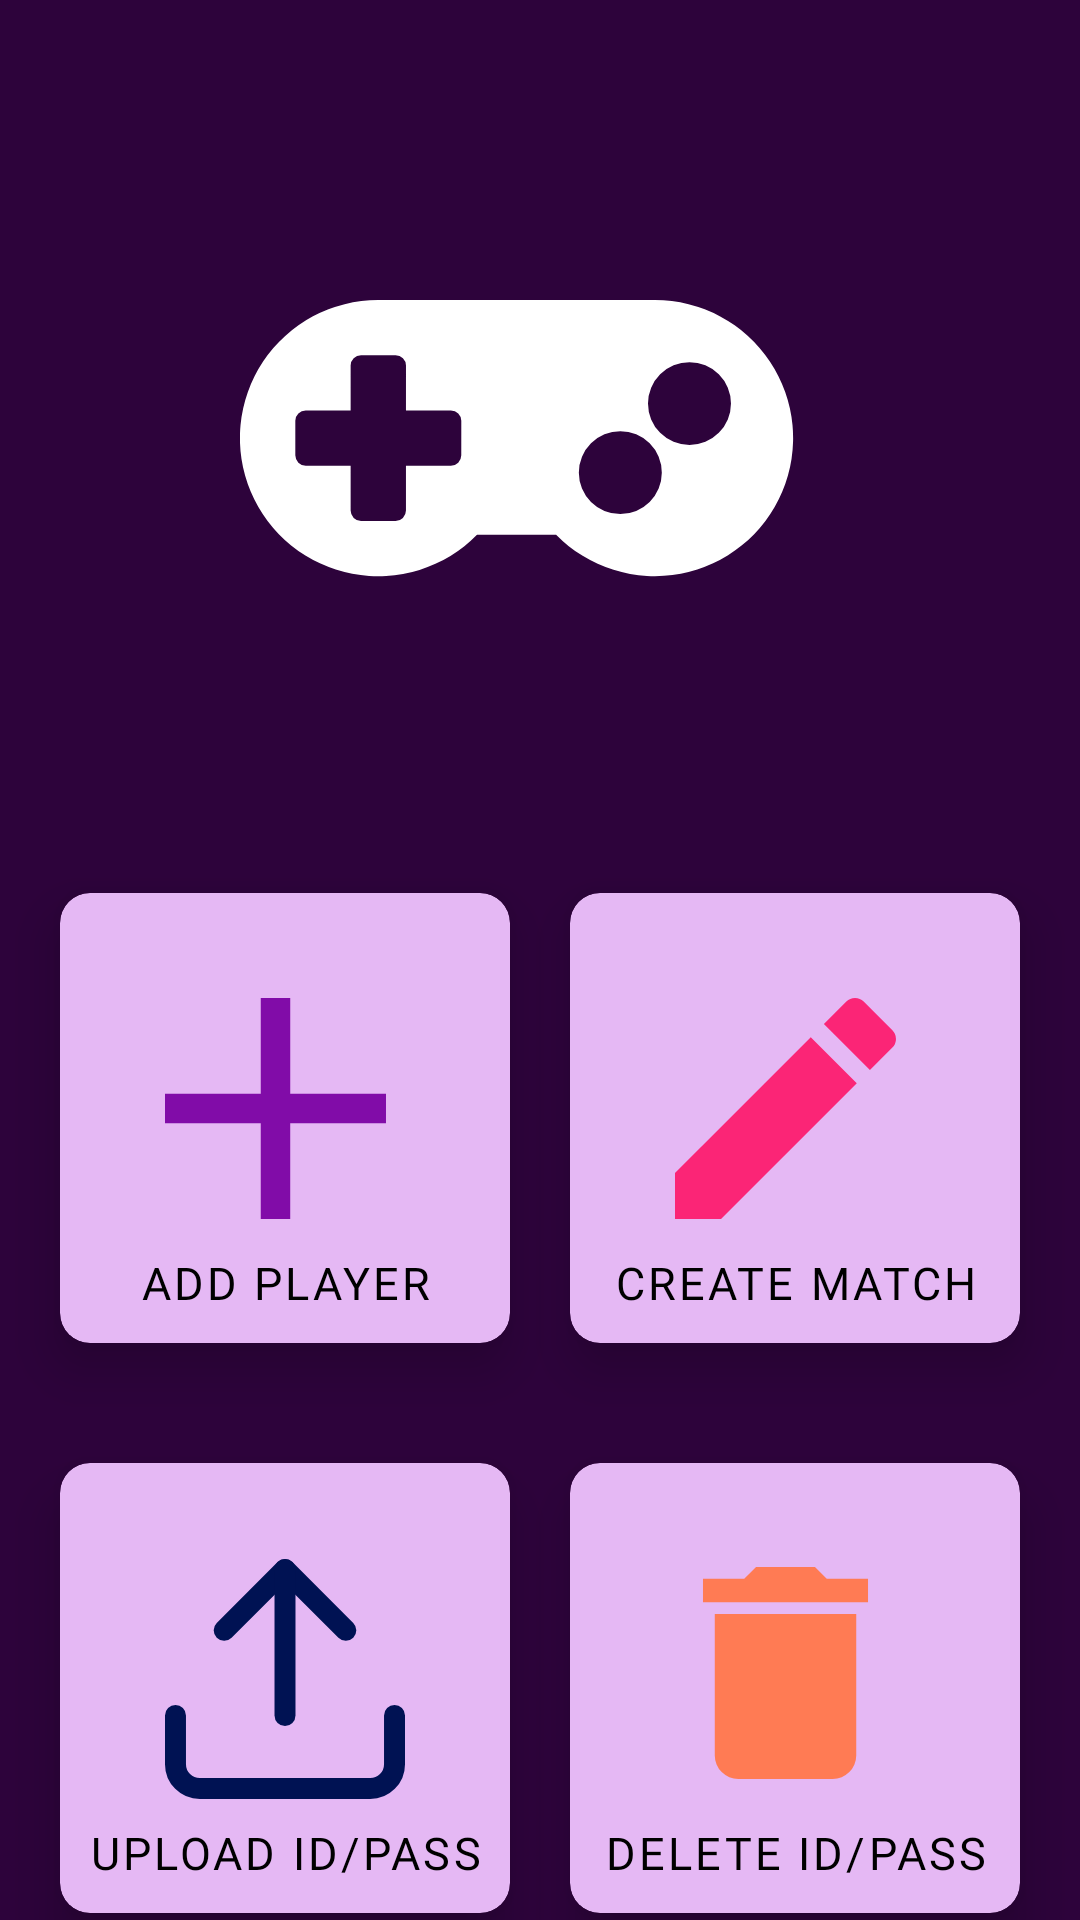

Write the Android layout XML for this screen, with the resource values it uses.
<!-- AndroidManifest.xml: application theme Theme.BGMITournamentAdmin -->
<!-- res/layout/activity_main.xml -->
<?xml version="1.0" encoding="utf-8"?>
<androidx.constraintlayout.widget.ConstraintLayout xmlns:android="http://schemas.android.com/apk/res/android"
    xmlns:app="http://schemas.android.com/apk/res-auto"
    xmlns:tools="http://schemas.android.com/tools"
    android:id="@+id/homelayout"
    android:layout_width="match_parent"
    android:layout_height="match_parent"
    android:background="@color/bgColor"
    android:tag="home"
    tools:context=".MainActivity">


    <ImageView
        android:id="@+id/imageView"
        android:layout_width="wrap_content"
        android:layout_height="wrap_content"
        android:layout_marginTop="100dp"
        android:src="@drawable/gamepad"
        app:layout_constraintEnd_toEndOf="parent"
        app:layout_constraintStart_toStartOf="parent"
        app:layout_constraintTop_toTopOf="parent" />


    <androidx.cardview.widget.CardView
        android:id="@+id/addplayer"
        android:layout_width="150dp"
        android:layout_height="150dp"

        android:layout_marginStart="20dp"
        android:layout_marginTop="90dp"
        android:clickable="true"
        android:foreground="?attr/selectableItemBackground"
        app:cardBackgroundColor="@color/cardBgColor"
        app:cardCornerRadius="10dp"
        app:cardElevation="10dp"
        app:layout_constraintStart_toStartOf="parent"
        app:layout_constraintTop_toBottomOf="@+id/imageView">

        <ImageView
            android:layout_width="wrap_content"
            android:layout_height="wrap_content"
            android:layout_gravity="center"
            android:outlineProvider="bounds"

            android:src="@drawable/icon_ionic_md_add"

            />

        <TextView
            android:layout_width="match_parent"
            android:layout_height="wrap_content"
            android:layout_gravity="center_horizontal|bottom"
            android:layout_marginBottom="10dp"
            android:fontFamily="@font/poppins_medium"
            android:letterSpacing="0.07"
            android:text="@string/addPlayer"
            android:textAlignment="center"
            android:textAllCaps="true"
            android:textColor="@color/black"
            android:textSize="15sp" />

    </androidx.cardview.widget.CardView>

    <androidx.cardview.widget.CardView
        android:id="@+id/createMatch"
        android:layout_width="150dp"
        android:layout_height="150dp"
        android:layout_marginTop="90dp"
        android:layout_marginEnd="20dp"
        app:cardBackgroundColor="@color/cardBgColor"
        app:cardCornerRadius="10dp"
        app:cardElevation="10dp"
        app:layout_constraintEnd_toEndOf="parent"
        app:layout_constraintTop_toBottomOf="@+id/imageView">

        <ImageView
            android:layout_width="wrap_content"
            android:layout_height="wrap_content"
            android:layout_gravity="center"
            android:outlineProvider="bounds"

            android:src="@drawable/icon_material_create"

            />

        <TextView
            android:layout_width="match_parent"
            android:layout_height="wrap_content"
            android:layout_gravity="center_horizontal|bottom"
            android:layout_marginBottom="10dp"
            android:fontFamily="@font/poppins_medium"
            android:letterSpacing="0.07"
            android:text="@string/createMatch"
            android:textAlignment="center"
            android:textAllCaps="true"
            android:textColor="@color/black"
            android:textSize="15sp" />

    </androidx.cardview.widget.CardView>

    <androidx.cardview.widget.CardView
        android:id="@+id/uploadIdPass"
        android:layout_width="150dp"
        android:layout_height="150dp"
        android:layout_marginStart="20dp"
        android:layout_marginTop="40dp"
        android:clickable="true"
        android:foreground="?attr/selectableItemBackground"
        app:cardBackgroundColor="@color/cardBgColor"
        app:cardCornerRadius="10dp"
        app:cardElevation="10dp"
        app:layout_constraintStart_toStartOf="parent"
        app:layout_constraintTop_toBottomOf="@+id/addplayer">

        <ImageView
            android:layout_width="wrap_content"
            android:layout_height="wrap_content"
            android:layout_gravity="center"
            android:outlineProvider="bounds"
            android:layout_marginBottom="3dp"
            android:src="@drawable/icon_feather_upload"

            />

        <TextView
            android:layout_width="match_parent"
            android:layout_height="wrap_content"
            android:layout_gravity="center_horizontal|bottom"
            android:layout_marginBottom="10dp"
            android:fontFamily="@font/poppins_medium"
            android:letterSpacing="0.07"
            android:text="@string/uploadIdAndPass"
            android:textAlignment="center"
            android:textAllCaps="true"
            android:textColor="@color/black"
            android:textSize="15sp" />

    </androidx.cardview.widget.CardView>

    <androidx.cardview.widget.CardView
        android:id="@+id/DeleteIdPass"
        android:layout_width="150dp"
        android:layout_height="150dp"
        android:layout_marginTop="40dp"
        android:layout_marginEnd="20dp"
        android:clickable="true"
        android:foreground="?attr/selectableItemBackground"
        app:cardBackgroundColor="@color/cardBgColor"
        app:cardCornerRadius="10dp"
        app:cardElevation="10dp"
        app:layout_constraintEnd_toEndOf="parent"
        app:layout_constraintTop_toBottomOf="@+id/createMatch">

        <ImageView
            android:layout_width="wrap_content"
            android:layout_height="wrap_content"
            android:layout_gravity="center"
            android:outlineProvider="bounds"
            android:layout_marginBottom="2dp"
            android:src="@drawable/icon_material_delete"

            />

        <TextView
            android:layout_width="match_parent"
            android:layout_height="wrap_content"
            android:layout_gravity="center_horizontal|bottom"
            android:layout_marginBottom="10dp"
            android:fontFamily="@font/poppins_medium"
            android:letterSpacing="0.07"
            android:text="@string/deleteIdAndPass"
            android:textAlignment="center"
            android:textAllCaps="true"
            android:textColor="@color/black"
            android:textSize="15sp" />

    </androidx.cardview.widget.CardView>
</androidx.constraintlayout.widget.ConstraintLayout>
<!-- resources referenced by this layout -->
<resources>
  <color name="bgColor">#2D033B</color>
  <color name="black">#FF000000</color>
  <color name="cardBgColor">#E5B8F4</color>
  <!-- drawable gamepad (drawable) -->
  <vector android:height="107.82637dp" android:viewportHeight="131.16"
      android:viewportWidth="243.28" android:width="200dp" xmlns:android="http://schemas.android.com/apk/res/android">
      <path android:fillColor="#fff" android:pathData="M168.23,0L56.08,0A56.08,56.08 0,1 0,96.1 95.33h32.07A56.07,56.07 0,1 0,168.23 0ZM89.72,63.09a4.22,4.22 0,0 1,-4.21 4.21L67.29,67.29L67.29,85.52a4.22,4.22 0,0 1,-4.21 4.21L49.07,89.72a4.22,4.22 0,0 1,-4.21 -4.21L44.86,67.29L26.64,67.29a4.22,4.22 0,0 1,-4.21 -4.21L22.43,49.07a4.22,4.22 0,0 1,4.21 -4.21L44.86,44.86L44.86,26.64a4.22,4.22 0,0 1,4.21 -4.21h14.02a4.22,4.22 0,0 1,4.21 4.21L67.29,44.86L85.52,44.86a4.22,4.22 0,0 1,4.21 4.21ZM154.21,86.92a16.82,16.82 0,1 1,16.82 -16.82A16.83,16.83 0,0 1,154.21 86.92ZM182.25,58.88a16.82,16.82 0,1 1,16.82 -16.82A16.83,16.83 0,0 1,182.25 58.88Z"/>
  </vector>
  <!-- drawable icon_ionic_md_add (drawable) -->
  <vector xmlns:android="http://schemas.android.com/apk/res/android"
      android:width="91.608dp"
      android:height="91.608dp"
      android:viewportWidth="91.608"
      android:viewportHeight="91.608">
    <path
        android:pathData="M79.608,47.711h-31.9v31.9L37.897,79.611v-31.9L6,47.711L6,37.897h31.9L37.9,6h9.814v31.9h31.9Z"
        android:fillColor="#810ca8"/>
  </vector>
  <!-- drawable icon_material_create (drawable) -->
  <vector xmlns:android="http://schemas.android.com/apk/res/android"
      android:width="91.61dp"
      android:height="91.61dp"
      android:viewportWidth="91.61"
      android:viewportHeight="91.61">
    <path
        android:pathData="M6,64.273L6,79.606L21.333,79.606L66.556,34.383 51.223,19.05ZM78.414,22.526a4.072,4.072 0,0 0,0 -5.765L68.846,7.192a4.072,4.072 0,0 0,-5.765 0L55.6,14.675 70.931,30.008l7.483,-7.483Z"
        android:fillColor="#fb2576"/>
  </vector>
  <!-- drawable icon_material_delete (drawable) -->
  <vector xmlns:android="http://schemas.android.com/apk/res/android"
      android:width="73.027dp"
      android:height="88.749dp"
      android:viewportWidth="73.027"
      android:viewportHeight="88.749">
    <path
        android:pathData="M9.93,68.888a7.884,7.884 0,0 0,7.861 7.861L49.235,76.749A7.884,7.884 0,0 0,57.1 68.888L57.1,21.722L9.93,21.722ZM61.027,9.93L47.27,9.93L43.34,6L23.687,6l-3.93,3.93L6,9.93v7.861L61.027,17.791Z"
        android:fillColor="#ff7b54"/>
  </vector>
  <string name="addPlayer">ADD PLAYER</string>
  <string name="createMatch">CREATE MATCH</string>
  <string name="deleteIdAndPass">DELETE ID/PASS</string>
  <string name="uploadIdAndPass">UPLOAD ID/PASS</string>
  <style name="Theme.BGMITournamentAdmin" parent="Theme.MaterialComponents.DayNight.NoActionBar">
          
          <item name="colorPrimary">@color/topBarcolor</item>
          <item name="colorPrimaryVariant">@color/topBarcolor</item>
          <item name="colorOnPrimary">@color/white</item>
          
          <item name="colorSecondary">@color/topBarcolor</item>
          <item name="colorSecondaryVariant">@color/topBarcolor</item>
          <item name="colorOnSecondary">@color/black</item>
          
          <item name="android:statusBarColor">?attr/colorPrimaryVariant</item>
          
      </style>
  <color name="topBarcolor">#810CA8</color>
  <color name="white">#FFFFFFFF</color>
</resources>
